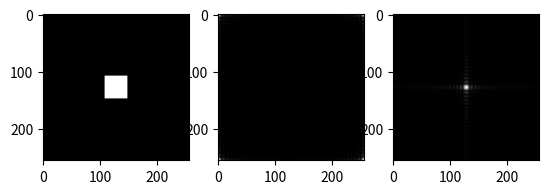

This figure's Python source: (Note: this script raises an exception after producing the figure.)
import numpy as np
import matplotlib.pyplot as plt
from matplotlib import cm
from mpl_toolkits.mplot3d import Axes3D

img = np.zeros([256, 256]).astype("float")
img[108:148, 108:148] = 1
plt.subplot(131)
plt.imshow(img, cmap='gray', vmin=0, vmax=1)
imgF = np.fft.fft2(img)
IMgFD = np.abs(imgF)
Max = np.max(np.max(IMgFD))
plt.subplot(132)
plt.imshow(IMgFD / Max, cmap='gray', vmin=0, vmax=1)

imgFShift = np.fft.fftshift(imgF)
IMgFD2 = np.abs(imgFShift)
Max2 = np.max(np.max(IMgFD2))
plt.subplot(133)
plt.imshow(IMgFD2 / Max2, cmap='gray', vmin=0, vmax=1)
#_______________________________________________________________3D Plot
fig4 = plt.figure()
ax = fig4.gca(projection='3d')
IMgFD2_2 = np.meshgrid(np.abs(IMgFD2))
ax = fig4.add_subplot(111, projection="3d")
x = np.zeros(256)
y = np.zeros(256)
ax.plot_surface(x, y, IMgFD2_2, cmap=cm.coolwarm, linewidth=1, antialiased=False)
plt.show()

